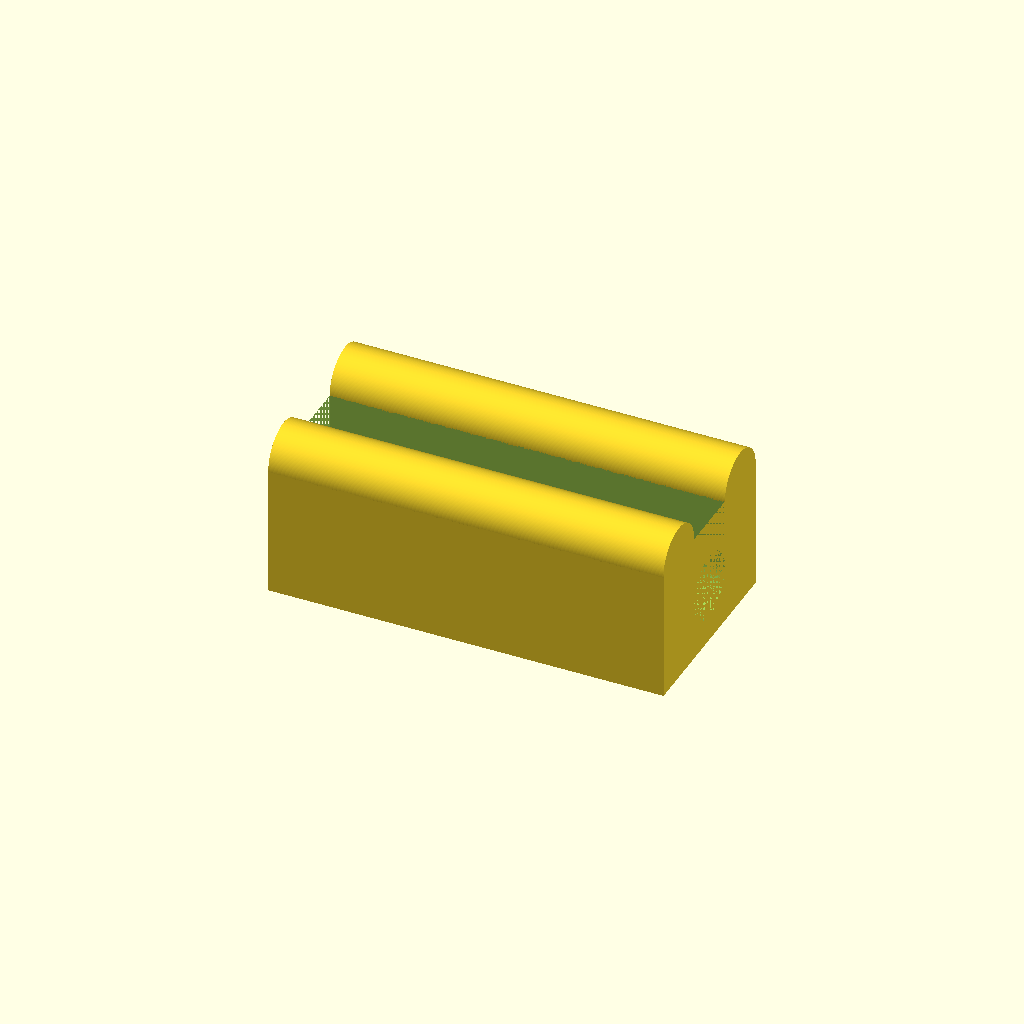
Cell 1: the model at its default parameters.
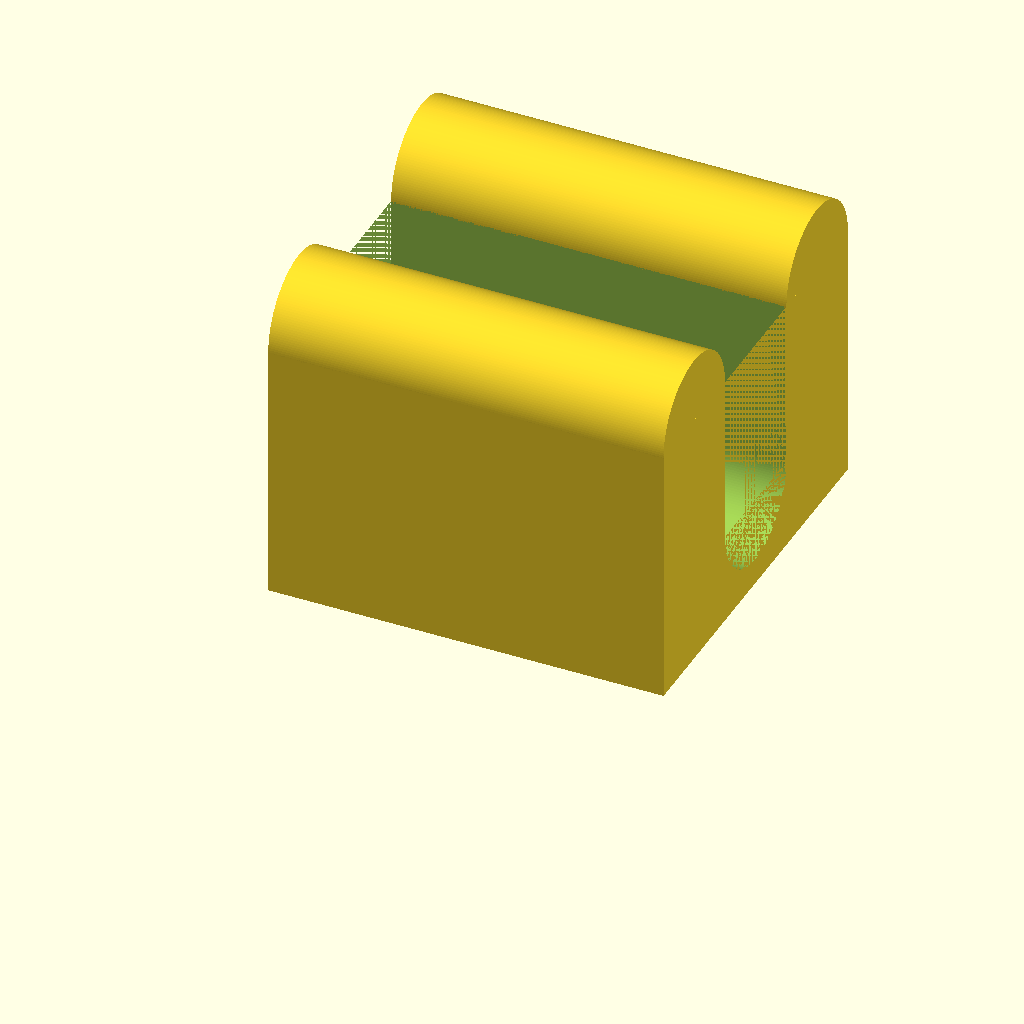
Cell 2: al_Thickness = 6 (everything else at default).
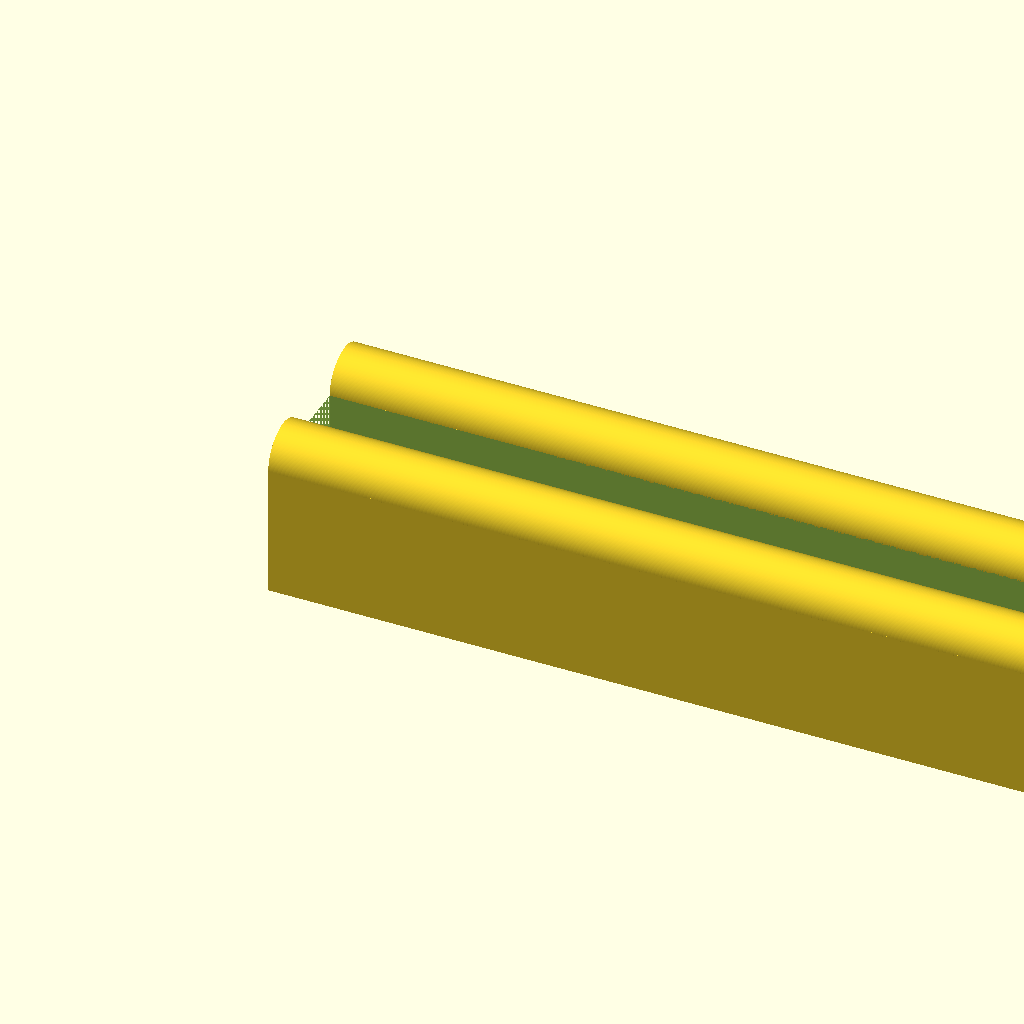
Cell 3 — clipWidth set to 36, the other parameters unchanged.
All cells are drawn from one camera (rotation 55°, 0°, 25°, orthographic, colour scheme Cornfield), so only the parameter changes between them.
Source of the model, Printer Accessories/CR-10/CR-10 Z endstop Clip.scad:
/*
i seem to be having problems with leveling the CR-10.
In looking or a simple way to reduce the z-stop by a few mm.
i decided to make a clip to fit over the aluminum brace; just
to triggeer the sensor a little sooner.

3/1/2020
This seems to work well.
printed with layer height of 0.2
*/


al_Thickness = 3;
clipWidth = 18;
clipOffest = 1.2;

clipX = clipWidth;
clipY = al_Thickness * 3;
clipZ = al_Thickness * 2;

dx = clipX; dy = al_Thickness; dz = clipOffest;
$fn=180;
Build();

module Build()
{
    union()
    {
        difference()
        {
    
            Block(clipX, clipY, clipZ);
            //remove
            tx = 0; 
            ty = (clipY-dy) / 2; 
            tz = dz + al_Thickness / 2;

            Block(dx, dy, (2 * clipZ), tx, ty, tz);

            translate([tx, (clipY) / 2, tz ])
            {
                chamfer(clipX, al_Thickness);          
            }
        }
        //round wall tops
        translate([0, al_Thickness/2, clipZ])
        chamfer(clipX, al_Thickness);  

        translate([0, clipY - al_Thickness/2, clipZ])
        chamfer(clipX, al_Thickness);
    }
}

module Block(xSide, ySide, zSide, xloc=0, yloc=0, zloc=0)
{
    translate([xloc, yloc, zloc])
    {    
        cube(size=[xSide, ySide, zSide]);    
    }
}

module chamfer(height, diameter)
{
    rotate([0, 90, 0]) 
    {
        cylinder(h = height, d1 = diameter, d2 = diameter);              
    }
}
Parameter table extracted from the source (name, type, default, range or options):
al_Thickness: number, default 3
clipWidth: number, default 18
clipOffest: number, default 1.2
